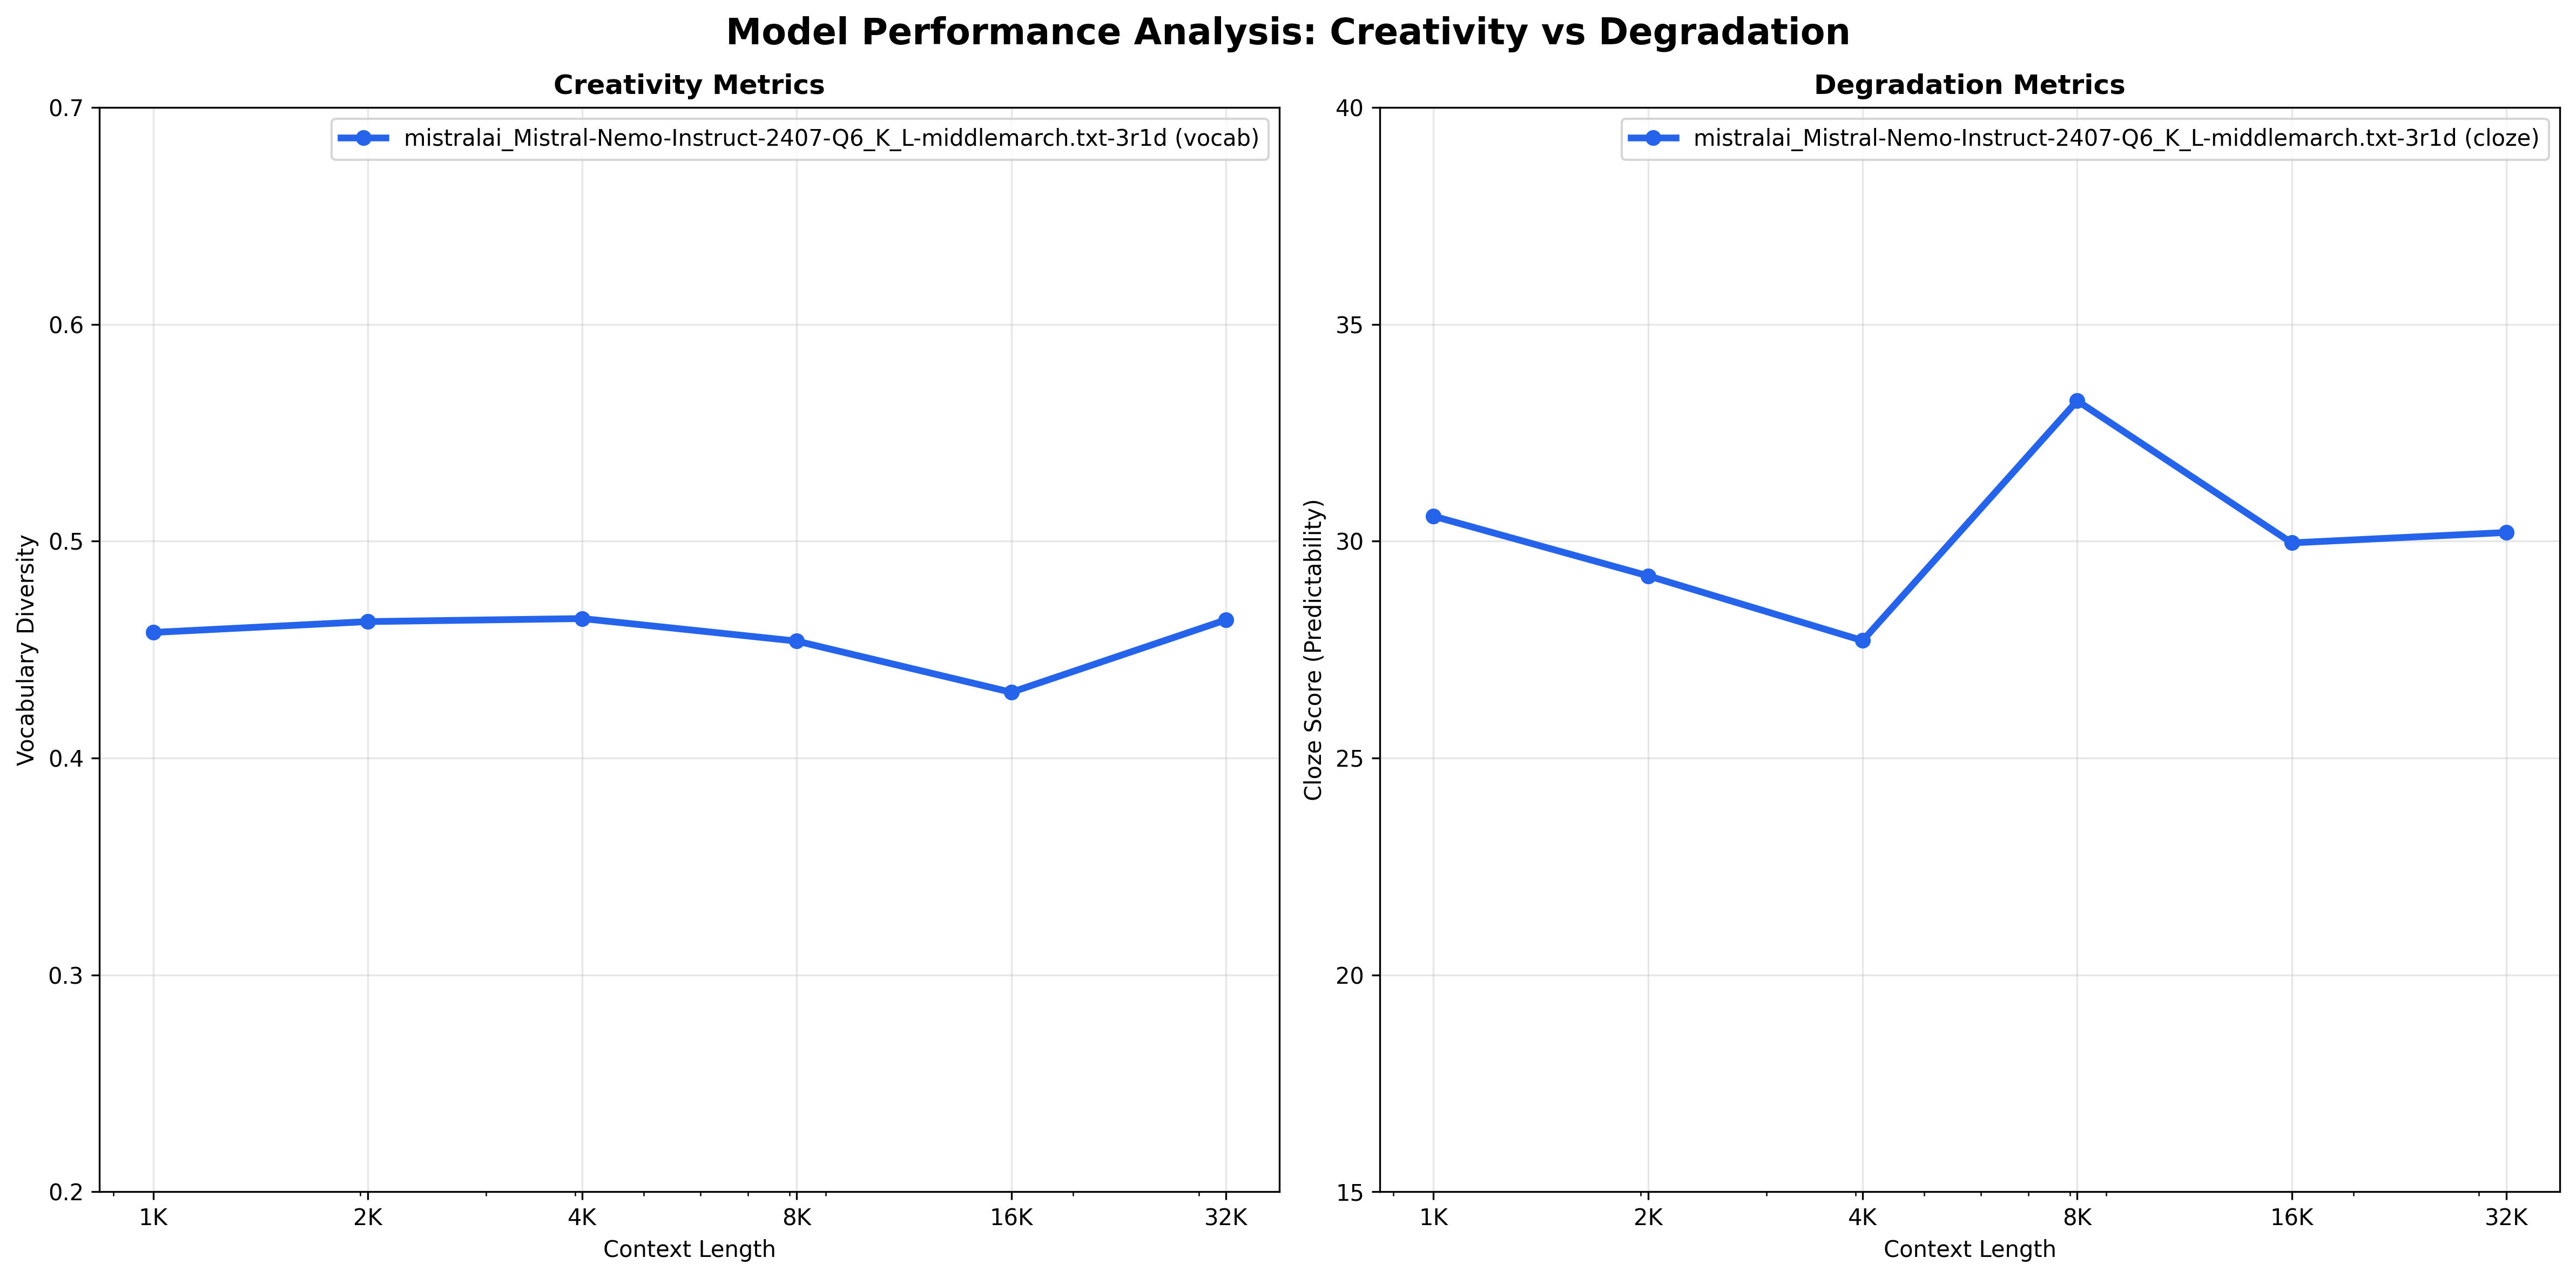

The table this chart was drawn from, first rows:
model_name, max_tokens, temperature, top_k, top_p, min_p, rep_pen, context_length, actual_context_tokens, round_number, continuation_tokens, generation_time_seconds, timestamp, reading_level, pct_unfamiliar_words, avg_sentence_length, cloze_score, word_count, sentence_count, sentence_length_variance, vocabulary_diversity, continuation_length, bigram_repetition_rate, trigram_repetition_rate
mistralai_Mistral-Nemo-Instruct-2407-Q6_…, 1024, 1.0, 100, 1.0, 0.1, 1.01, 1024, 1032, 2, 1025, 43.94, 2025-08-22T17:34:04.600236, 9-10, 0.2823, 9.575, 30.57, 690, 72, 45.16, 0.4579, 3877, 0.1043, 0.0149
mistralai_Mistral-Nemo-Instruct-2407-Q6_…, 1024, 1.0, 100, 1.0, 0.1, 1.01, 2048, 2039, 1, 1025, 48.14, 2025-08-22T17:34:04.600447, 9-10, 0.2883, 10.75, 29.2, 758, 70.5, 53.48, 0.4629, 4353, 0.0986, 0.0205
mistralai_Mistral-Nemo-Instruct-2407-Q6_…, 1024, 1.0, 100, 1.0, 0.1, 1.01, 4096, 4130, 1, 1025, 54.72, 2025-08-22T17:34:04.600682, 9-10, 0.2912, 12.5, 27.71, 728, 61, 51.72, 0.4643, 4158, 0.1109, 0.0226
mistralai_Mistral-Nemo-Instruct-2407-Q6_…, 1024, 1.0, 100, 1.0, 0.1, 1.01, 8192, 8201, 1, 1015, 68.82, 2025-08-22T17:34:04.600928, 7-8, 0.2566, 9.253, 33.24, 736.3, 79.67, 37.9, 0.4539, 4143, 0.111, 0.0168
mistralai_Mistral-Nemo-Instruct-2407-Q6_…, 1024, 1.0, 100, 1.0, 0.1, 1.01, 16384, 16376, 1, 1025, 108.7, 2025-08-22T17:34:04.601171, 9-10, 0.2844, 10.19, 29.96, 758, 77, 57.48, 0.4303, 4326, 0.1388, 0.0316
mistralai_Mistral-Nemo-Instruct-2407-Q6_…, 1024, 1.0, 100, 1.0, 0.1, 1.01, 32768, 32700, 1, 1025, 220, 2025-08-22T17:34:04.601368, 9-10, 0.2706, 11.74, 30.2, 715, 61, 58.11, 0.4637, 4009, 0.1165, 0.0222
